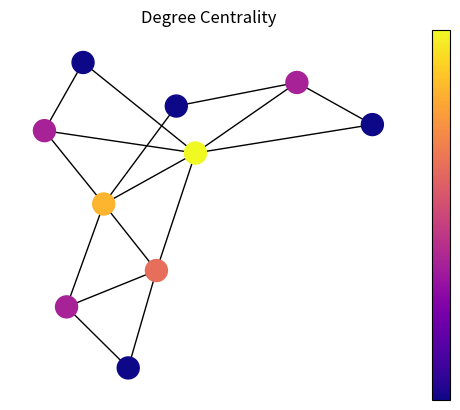
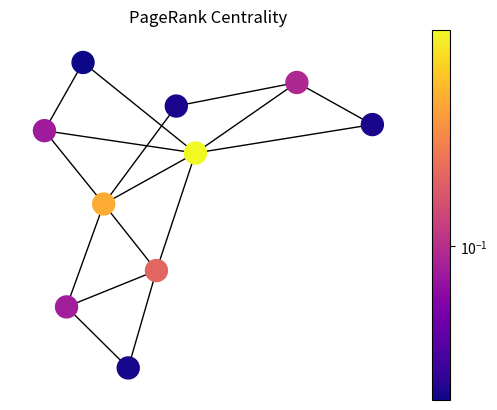
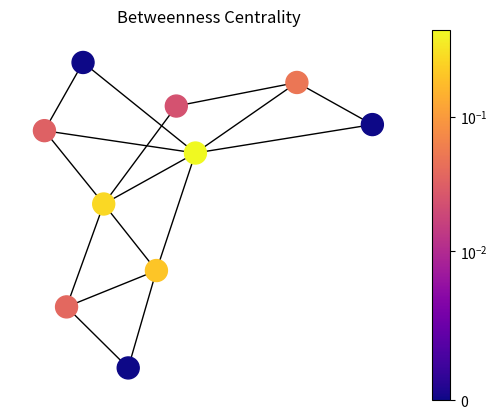
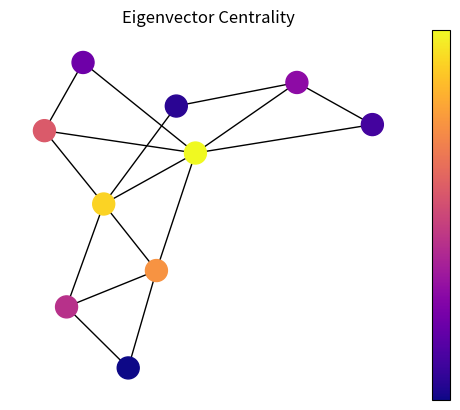

The script that saved these images, in order:
import matplotlib.pyplot as plt
import networkx as nx
import matplotlib.colors as mcolors
import numpy as np
import matplotlib.cm as cm


def draw(G, pos, measures, measure_name):
    
    nodes = nx.draw_networkx_nodes(G, pos, node_size=250, cmap=plt.cm.plasma, 
                                   node_color=list(measures.values()),
                                   nodelist=measures.keys())
    nodes.set_norm(mcolors.SymLogNorm(linthresh=0.01, linscale=1, base=10))
    # labels = nx.draw_networkx_labels(G, pos)
    edges = nx.draw_networkx_edges(G, pos)

    plt.title(measure_name)
    plt.colorbar(nodes)
    plt.axis('off')
    plt.show()
G=nx.powerlaw_cluster_graph(10,2,0.5)
pos = nx.spring_layout(G, seed=675)
draw(G,pos, nx.degree_centrality(G), 'Degree Centrality')
draw(G, pos, nx.pagerank(G), 'PageRank Centrality')
draw(G, pos, nx.betweenness_centrality(G), 'Betweenness Centrality')
draw(G, pos, nx.eigenvector_centrality(G), 'Eigenvector Centrality')
